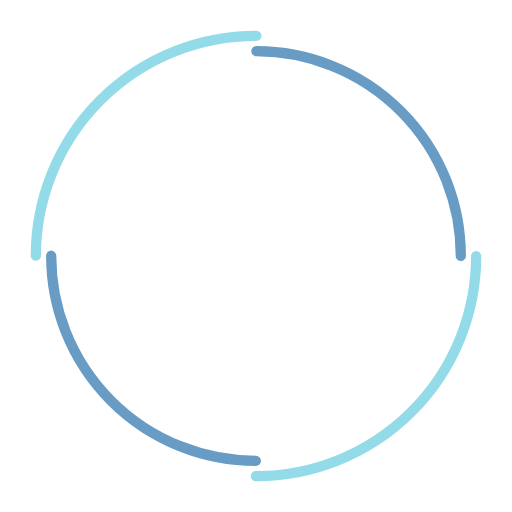
t = 0.00 s
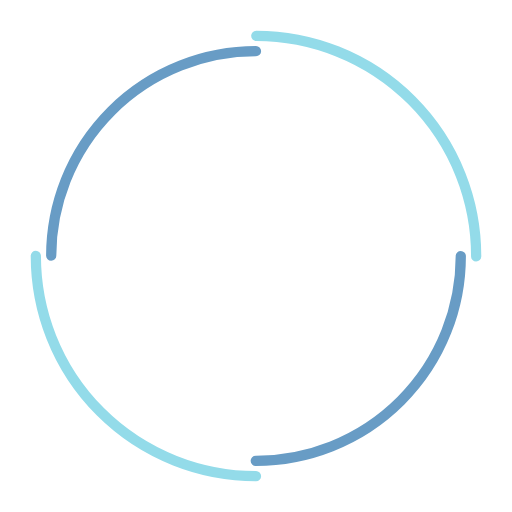
t = 0.25 s
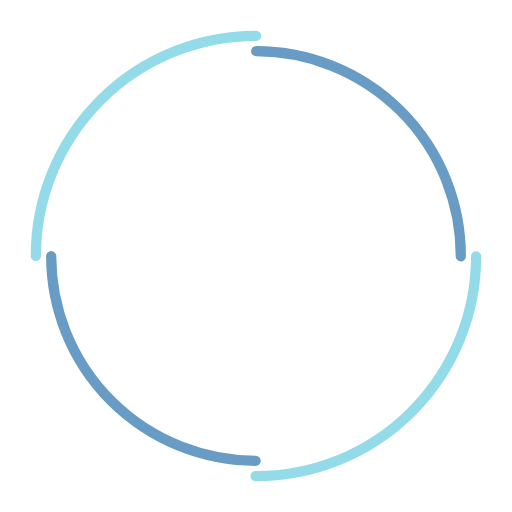
t = 0.50 s
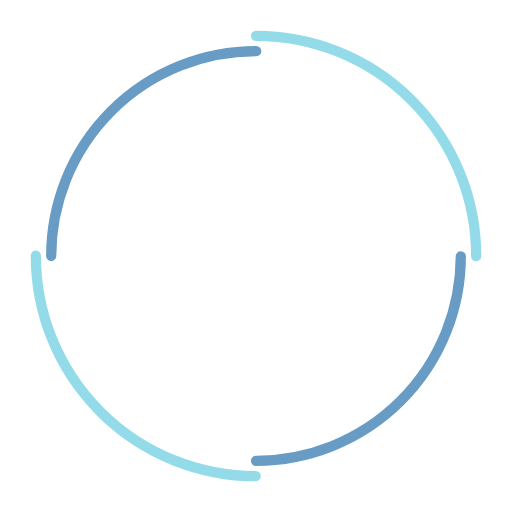
t = 0.75 s

The animated SVG that drew these frames (rendered in a browser with its animation timeline set to each time). Animation: 2 SMIL elements (animateTransform=2); one cycle of 1.00 s, repeats indefinitely.

<?xml version="1.0" encoding="utf-8"?>
<svg xmlns="http://www.w3.org/2000/svg" xmlns:xlink="http://www.w3.org/1999/xlink" style="margin: auto; background: none; display: block; shape-rendering: auto;" width="190px" height="190px" viewBox="0 0 100 100" preserveAspectRatio="xMidYMid">
<circle cx="50" cy="50" r="43" stroke-width="2" stroke="#93dbe9" stroke-dasharray="67.54424205218055 67.54424205218055" fill="none" stroke-linecap="round">
  <animateTransform attributeName="transform" type="rotate" dur="1s" repeatCount="indefinite" keyTimes="0;1" values="0 50 50;360 50 50"></animateTransform>
</circle>
<circle cx="50" cy="50" r="40" stroke-width="2" stroke="#689cc5" stroke-dasharray="62.83185307179586 62.83185307179586" stroke-dashoffset="62.83185307179586" fill="none" stroke-linecap="round">
  <animateTransform attributeName="transform" type="rotate" dur="1s" repeatCount="indefinite" keyTimes="0;1" values="0 50 50;-360 50 50"></animateTransform>
</circle>
<!-- [ldio] generated by https://loading.io/ --></svg>